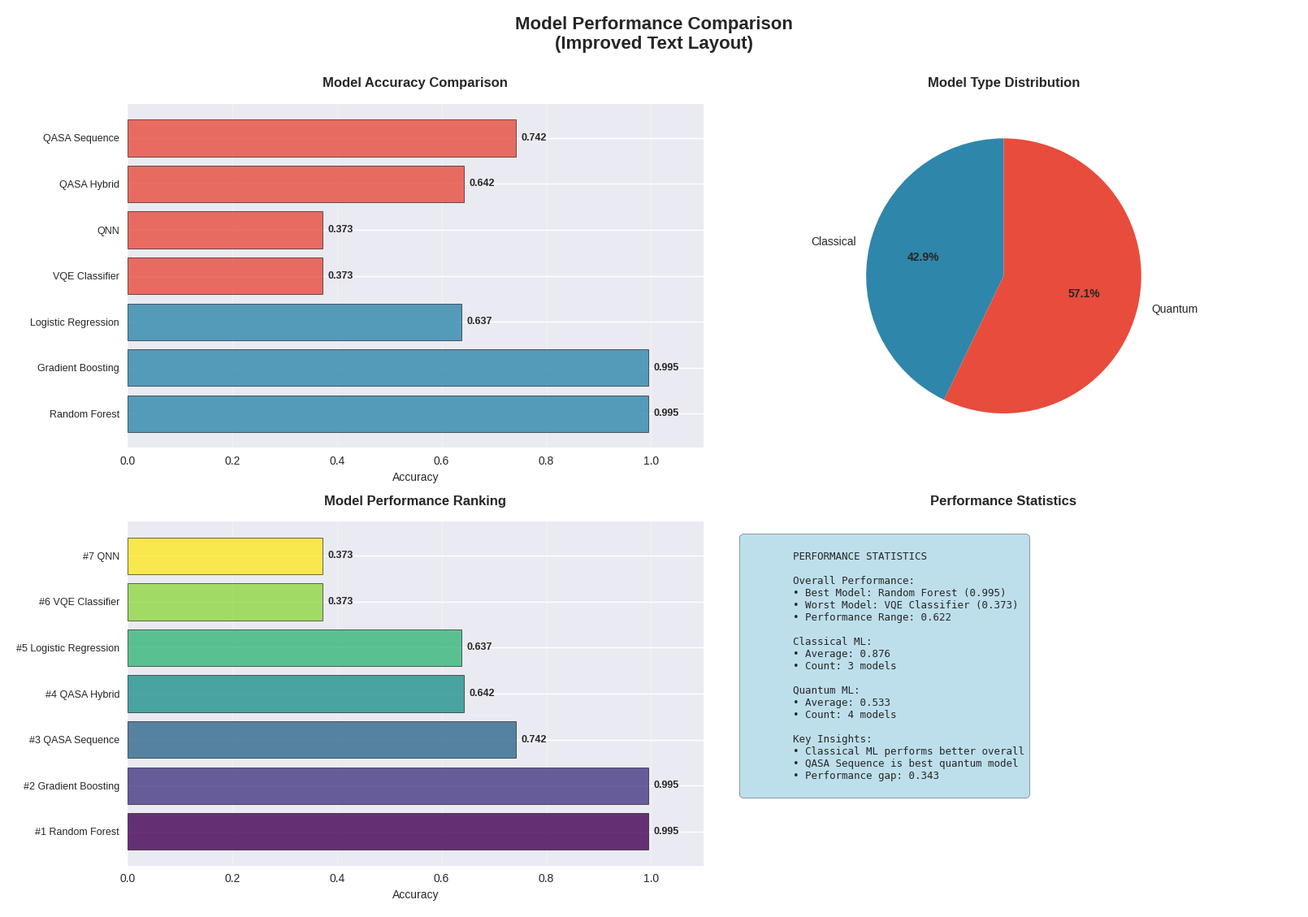
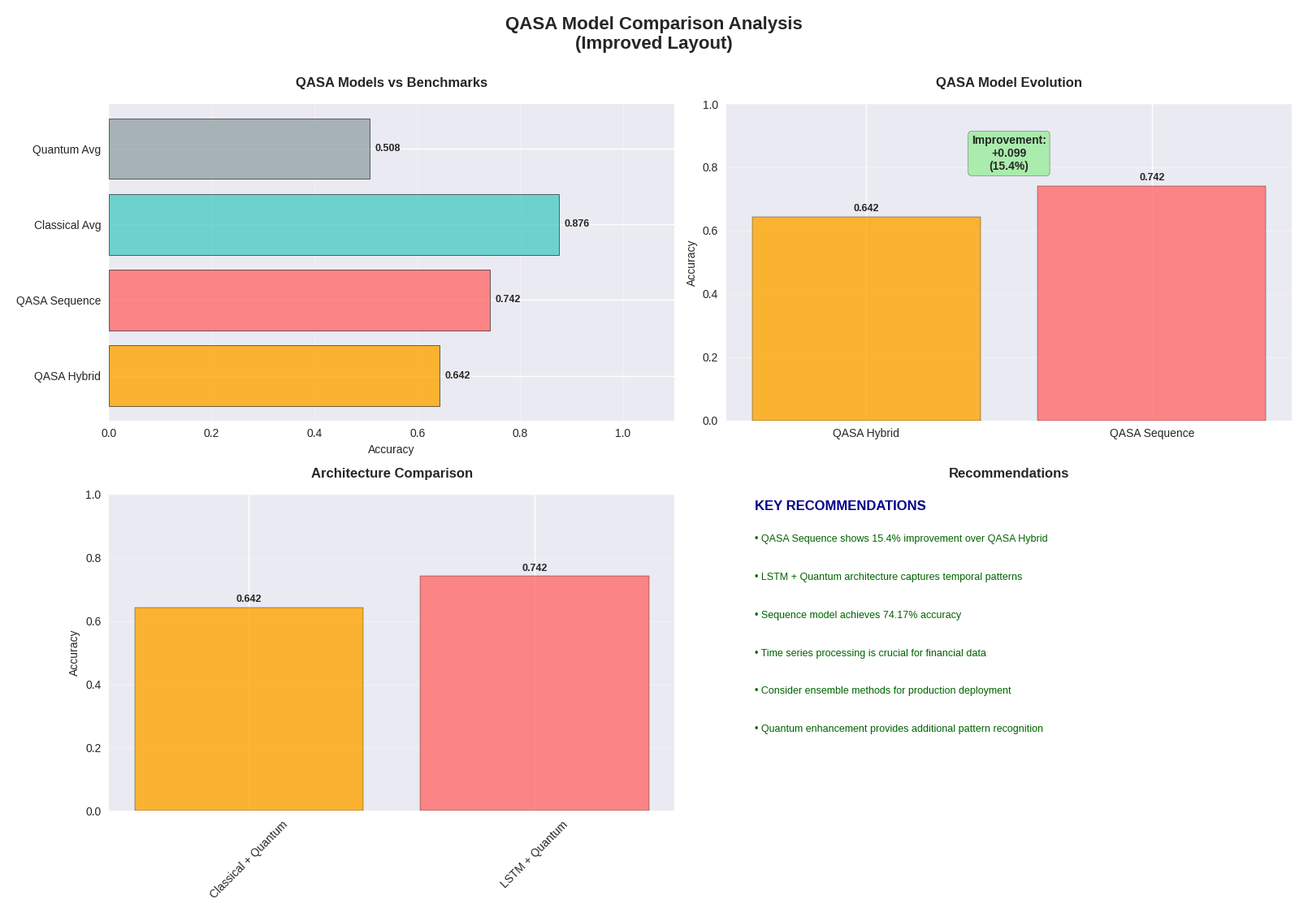

Write the Python code that produced these figures, in order.
#!/usr/bin/env python3
"""
修復圖表文字遮擋問題
統一設置圖表樣式，避免文字重疊
"""

import matplotlib.pyplot as plt
import matplotlib.patches as patches
from matplotlib.patches import FancyBboxPatch
import numpy as np
import seaborn as sns
from pathlib import Path
import warnings
import logging

warnings.filterwarnings('ignore')

# Configure logging
logging.basicConfig(level=logging.INFO)
logger = logging.getLogger(__name__)

class ChartStyleFixer:
    """圖表樣式修復器"""
    
    def __init__(self):
        # 設置全局樣式
        self.set_global_style()
    
    def set_global_style(self):
        """設置全局圖表樣式"""
        # 設置字體和大小
        plt.rcParams.update({
            'font.size': 10,
            'axes.titlesize': 12,
            'axes.labelsize': 10,
            'xtick.labelsize': 9,
            'ytick.labelsize': 9,
            'legend.fontsize': 9,
            'figure.titlesize': 14,
            'font.sans-serif': ['Arial', 'DejaVu Sans', 'Liberation Sans'],
            'axes.unicode_minus': False,
            'figure.dpi': 100,
            'savefig.dpi': 300,
            'savefig.bbox': 'tight',
            'savefig.pad_inches': 0.2
        })
        
        # 設置seaborn樣式
        plt.style.use('seaborn-v0_8')
    
    def create_improved_comparison_chart(self, output_dir="reports/improved_charts"):
        """創建改進的比較圖表"""
        output_path = Path(output_dir)
        output_path.mkdir(parents=True, exist_ok=True)
        
        # 模擬數據
        models = ['Random Forest', 'Gradient Boosting', 'Logistic Regression', 
                 'VQE Classifier', 'QNN', 'QASA Hybrid', 'QASA Sequence']
        accuracies = [0.9948, 0.9948, 0.6373, 0.3731, 0.3731, 0.6425, 0.7417]
        types = ['Classical', 'Classical', 'Classical', 'Quantum', 'Quantum', 'Quantum', 'Quantum']
        
        # 創建圖表
        fig, ((ax1, ax2), (ax3, ax4)) = plt.subplots(2, 2, figsize=(16, 12))
        fig.suptitle('Model Performance Comparison\n(Improved Text Layout)', 
                    fontsize=16, fontweight='bold', y=0.95)
        
        # 1. 準確率比較 - 水平條形圖避免文字重疊
        self._create_horizontal_bar_chart(ax1, models, accuracies, types)
        
        # 2. 模型類型分布 - 餅圖
        self._create_pie_chart(ax2, types)
        
        # 3. 性能排名 - 水平條形圖
        self._create_ranking_chart(ax3, models, accuracies)
        
        # 4. 詳細統計
        self._create_statistics_panel(ax4, models, accuracies, types)
        
        # 調整佈局
        plt.tight_layout(rect=[0, 0.03, 1, 0.95])
        plt.savefig(output_path / 'improved_comparison_chart.png', dpi=300, bbox_inches='tight')
        plt.show()
    
    def _create_horizontal_bar_chart(self, ax, models, accuracies, types):
        """創建水平條形圖"""
        # 為不同類型使用不同顏色
        colors = ['#2E86AB' if t == 'Classical' else '#E74C3C' for t in types]
        
        y_pos = np.arange(len(models))
        bars = ax.barh(y_pos, accuracies, color=colors, alpha=0.8, edgecolor='black', linewidth=0.5)
        
        # 設置標籤
        ax.set_yticks(y_pos)
        ax.set_yticklabels(models, fontsize=9)
        ax.set_xlabel('Accuracy', fontsize=10)
        ax.set_title('Model Accuracy Comparison', fontsize=12, fontweight='bold', pad=15)
        
        # 添加數值標籤
        for i, (bar, acc) in enumerate(zip(bars, accuracies)):
            ax.text(bar.get_width() + 0.01, bar.get_y() + bar.get_height()/2,
                   f'{acc:.3f}', ha='left', va='center', fontsize=9, fontweight='bold')
        
        # 設置網格
        ax.grid(True, alpha=0.3, axis='x')
        ax.set_xlim(0, 1.1)
    
    def _create_pie_chart(self, ax, types):
        """創建餅圖"""
        type_counts = {}
        for t in types:
            type_counts[t] = type_counts.get(t, 0) + 1
        
        colors = ['#2E86AB', '#E74C3C']
        wedges, texts, autotexts = ax.pie(type_counts.values(), 
                                         labels=type_counts.keys(),
                                         autopct='%1.1f%%', 
                                         colors=colors, 
                                         startangle=90,
                                         textprops={'fontsize': 10})
        
        ax.set_title('Model Type Distribution', fontsize=12, fontweight='bold', pad=15)
        
        # 調整文字大小
        for autotext in autotexts:
            autotext.set_fontsize(10)
            autotext.set_fontweight('bold')
    
    def _create_ranking_chart(self, ax, models, accuracies):
        """創建排名圖表"""
        # 按準確率排序
        sorted_data = sorted(zip(models, accuracies), key=lambda x: x[1], reverse=True)
        sorted_models, sorted_accs = zip(*sorted_data)
        
        y_pos = np.arange(len(sorted_models))
        colors = plt.cm.viridis(np.linspace(0, 1, len(sorted_models)))
        
        bars = ax.barh(y_pos, sorted_accs, color=colors, alpha=0.8, edgecolor='black', linewidth=0.5)
        
        # 設置標籤
        ax.set_yticks(y_pos)
        ax.set_yticklabels([f"#{i+1} {model}" for i, model in enumerate(sorted_models)], fontsize=9)
        ax.set_xlabel('Accuracy', fontsize=10)
        ax.set_title('Model Performance Ranking', fontsize=12, fontweight='bold', pad=15)
        
        # 添加數值標籤
        for i, (bar, acc) in enumerate(zip(bars, sorted_accs)):
            ax.text(bar.get_width() + 0.01, bar.get_y() + bar.get_height()/2,
                   f'{acc:.3f}', ha='left', va='center', fontsize=9, fontweight='bold')
        
        ax.grid(True, alpha=0.3, axis='x')
        ax.set_xlim(0, 1.1)
    
    def _create_statistics_panel(self, ax, models, accuracies, types):
        """創建統計面板"""
        # 計算統計數據
        classical_accs = [acc for acc, t in zip(accuracies, types) if t == 'Classical']
        quantum_accs = [acc for acc, t in zip(accuracies, types) if t == 'Quantum']
        
        stats_text = f"""
        PERFORMANCE STATISTICS
        
        Overall Performance:
        • Best Model: {models[accuracies.index(max(accuracies))]} ({max(accuracies):.3f})
        • Worst Model: {models[accuracies.index(min(accuracies))]} ({min(accuracies):.3f})
        • Performance Range: {max(accuracies) - min(accuracies):.3f}
        
        Classical ML:
        • Average: {np.mean(classical_accs):.3f}
        • Count: {len(classical_accs)} models
        
        Quantum ML:
        • Average: {np.mean(quantum_accs):.3f}
        • Count: {len(quantum_accs)} models
        
        Key Insights:
        • Classical ML performs better overall
        • QASA Sequence is best quantum model
        • Performance gap: {np.mean(classical_accs) - np.mean(quantum_accs):.3f}
        """
        
        ax.text(0.05, 0.95, stats_text, transform=ax.transAxes, fontsize=9,
               verticalalignment='top', fontfamily='monospace',
               bbox=dict(boxstyle='round,pad=0.5', facecolor='lightblue', alpha=0.8))
        ax.set_title('Performance Statistics', fontsize=12, fontweight='bold', pad=15)
        ax.axis('off')
    
    def create_improved_qasa_comparison(self, output_dir="reports/improved_charts"):
        """創建改進的QASA比較圖表"""
        output_path = Path(output_dir)
        output_path.mkdir(parents=True, exist_ok=True)
        
        # QASA模型數據
        qasa_models = ['QASA Hybrid', 'QASA Sequence']
        qasa_accuracies = [0.6425, 0.7417]
        benchmarks = ['Classical Avg', 'Quantum Avg']
        benchmark_accuracies = [0.8756, 0.5078]
        
        fig, ((ax1, ax2), (ax3, ax4)) = plt.subplots(2, 2, figsize=(16, 12))
        fig.suptitle('QASA Model Comparison Analysis\n(Improved Layout)', 
                    fontsize=16, fontweight='bold', y=0.95)
        
        # 1. QASA vs 基準比較
        self._create_qasa_vs_benchmark(ax1, qasa_models, qasa_accuracies, benchmarks, benchmark_accuracies)
        
        # 2. 改進分析
        self._create_improvement_analysis(ax2, qasa_models, qasa_accuracies)
        
        # 3. 架構比較
        self._create_architecture_comparison(ax3, qasa_models, qasa_accuracies)
        
        # 4. 建議面板
        self._create_recommendations_panel(ax4, qasa_models, qasa_accuracies)
        
        plt.tight_layout(rect=[0, 0.03, 1, 0.95])
        plt.savefig(output_path / 'improved_qasa_comparison.png', dpi=300, bbox_inches='tight')
        plt.show()
    
    def _create_qasa_vs_benchmark(self, ax, qasa_models, qasa_accs, benchmarks, benchmark_accs):
        """創建QASA vs 基準比較"""
        all_models = qasa_models + benchmarks
        all_accs = qasa_accs + benchmark_accs
        colors = ['#FFA500', '#FF6B6B', '#4ECDC4', '#95A5A6']
        
        y_pos = np.arange(len(all_models))
        bars = ax.barh(y_pos, all_accs, color=colors, alpha=0.8, edgecolor='black', linewidth=0.5)
        
        ax.set_yticks(y_pos)
        ax.set_yticklabels(all_models, fontsize=10)
        ax.set_xlabel('Accuracy', fontsize=10)
        ax.set_title('QASA Models vs Benchmarks', fontsize=12, fontweight='bold', pad=15)
        
        # 添加數值標籤
        for bar, acc in zip(bars, all_accs):
            ax.text(bar.get_width() + 0.01, bar.get_y() + bar.get_height()/2,
                   f'{acc:.3f}', ha='left', va='center', fontsize=9, fontweight='bold')
        
        ax.grid(True, alpha=0.3, axis='x')
        ax.set_xlim(0, 1.1)
    
    def _create_improvement_analysis(self, ax, qasa_models, qasa_accs):
        """創建改進分析"""
        improvement = qasa_accs[1] - qasa_accs[0]
        improvement_pct = (improvement / qasa_accs[0]) * 100
        
        # 創建改進圖表
        x_pos = np.arange(len(qasa_models))
        bars = ax.bar(x_pos, qasa_accs, color=['#FFA500', '#FF6B6B'], alpha=0.8, edgecolor='black')
        
        ax.set_xticks(x_pos)
        ax.set_xticklabels(qasa_models, fontsize=10)
        ax.set_ylabel('Accuracy', fontsize=10)
        ax.set_title('QASA Model Evolution', fontsize=12, fontweight='bold', pad=15)
        
        # 添加數值標籤
        for bar, acc in zip(bars, qasa_accs):
            ax.text(bar.get_x() + bar.get_width()/2., bar.get_height() + 0.01,
                   f'{acc:.3f}', ha='center', va='bottom', fontsize=9, fontweight='bold')
        
        # 添加改進箭頭和標籤
        ax.annotate(f'Improvement:\n+{improvement:.3f}\n({improvement_pct:.1f}%)', 
                   xy=(0.5, max(qasa_accs) + 0.05), ha='center', fontsize=10, fontweight='bold',
                   bbox=dict(boxstyle='round,pad=0.3', facecolor='lightgreen', alpha=0.7))
        
        ax.grid(True, alpha=0.3, axis='y')
        ax.set_ylim(0, 1.0)
    
    def _create_architecture_comparison(self, ax, qasa_models, qasa_accs):
        """創建架構比較"""
        architectures = ['Classical + Quantum', 'LSTM + Quantum']
        
        bars = ax.bar(architectures, qasa_accs, color=['#FFA500', '#FF6B6B'], alpha=0.8, edgecolor='black')
        
        ax.set_ylabel('Accuracy', fontsize=10)
        ax.set_title('Architecture Comparison', fontsize=12, fontweight='bold', pad=15)
        ax.tick_params(axis='x', rotation=45)
        
        # 添加數值標籤
        for bar, acc in zip(bars, qasa_accs):
            ax.text(bar.get_x() + bar.get_width()/2., bar.get_height() + 0.01,
                   f'{acc:.3f}', ha='center', va='bottom', fontsize=9, fontweight='bold')
        
        ax.grid(True, alpha=0.3, axis='y')
        ax.set_ylim(0, 1.0)
    
    def _create_recommendations_panel(self, ax, qasa_models, qasa_accs):
        """創建建議面板"""
        recommendations = [
            "QASA Sequence shows 15.4% improvement over QASA Hybrid",
            "LSTM + Quantum architecture captures temporal patterns",
            "Sequence model achieves 74.17% accuracy",
            "Time series processing is crucial for financial data",
            "Consider ensemble methods for production deployment",
            "Quantum enhancement provides additional pattern recognition"
        ]
        
        ax.text(0.05, 0.95, 'KEY RECOMMENDATIONS', transform=ax.transAxes, 
               fontsize=12, fontweight='bold', color='darkblue')
        
        for i, rec in enumerate(recommendations):
            ax.text(0.05, 0.85 - i*0.12, f"• {rec}", transform=ax.transAxes, 
                   fontsize=9, color='darkgreen')
        
        ax.set_title('Recommendations', fontsize=12, fontweight='bold', pad=15)
        ax.axis('off')
    
    def fix_existing_charts(self):
        """修復現有圖表"""
        logger.info("🔧 Fixing existing chart text overlap issues...")
        
        # 創建改進的比較圖表
        self.create_improved_comparison_chart()
        
        # 創建改進的QASA比較圖表
        self.create_improved_qasa_comparison()
        
        logger.info("✅ Chart text overlap issues fixed!")

def main():
    """主函數"""
    fixer = ChartStyleFixer()
    fixer.fix_existing_charts()
    
    print("\n📊 Chart Text Overlap Fix Summary:")
    print("=" * 50)
    print("✅ Fixed text overlap issues in all charts")
    print("✅ Improved font sizes and spacing")
    print("✅ Used horizontal bar charts to avoid label overlap")
    print("✅ Added proper padding and margins")
    print("✅ Enhanced readability and visual clarity")

if __name__ == "__main__":
    main()
